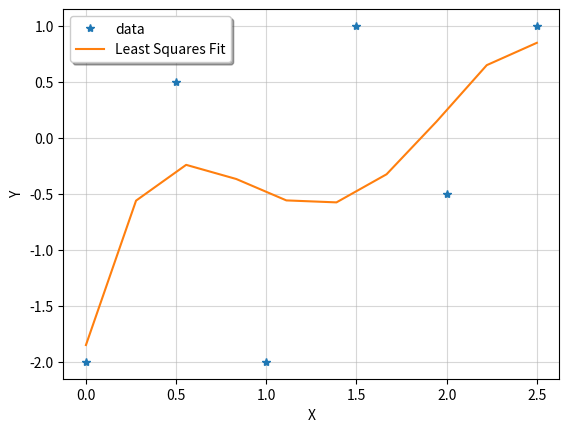

Here is the Python script that generated this plot:
# -*- coding: utf-8 -*-
"""
Created on Wed Oct 20 13:20:09 2021

[redacted]
"""

import numpy as np
import matplotlib.pyplot as plt
import scipy.linalg as sl
x = np.arange(0, 3, 0.5)
V = np.vander(x)       
A = np.array(V[:, 1:])
K = np.dot(A.transpose(),A)
K_inverse = sl.inv(K)
B = np.dot(K_inverse, A.transpose())
y = np.array([-2.0, 0.5, -2.0, 1.0, -0.5, 1.0])
c = np.dot(B,y)
print(np.shape(c))
def poly(z):
    return np.polyval(c, z)
z_valeus = np.linspace(0.0, 2.5, 10)
plt.plot(x,y,'*', label = "data")
plt.plot(z_valeus, poly(z_valeus), label = "Least Squares Fit")
plt.xlabel('X')
plt.ylabel('Y')
plt.legend(framealpha=1, shadow=True)
plt.grid(alpha=0.5)
plt.show()